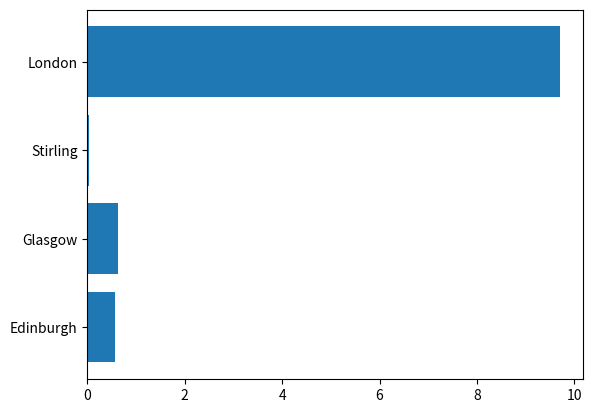

Python code for this plot:
#import some making graphs tools
#use list language to represent a value for variables
uk_cities=[0.56,0.62,0.04,9.7] #a list for UK cities
China_cities=[0.58,8.4,29.9,22.2] #a list for China cities 
import numpy as py #import tools 
import matplotlib.pyplot as plt #import tools 
x = ["Edinburgh","Glasgow","Stirling","London"] #x serves as names of UK cities
y = uk_cities#y serves as the size of UK cities
a = ["Haining","Hangzhou","Shanghai","Beijing"] #a serves as names of China cities
b = China_cities #b serves as the size of China cities
plt.figure()
plt.barh(x,y) #use the barh graph included in the matplotlib
plt.figure() #show the figure in the second window
plt.barh(a,b)
plt.show() #show the graph in a new window
plt.clf()